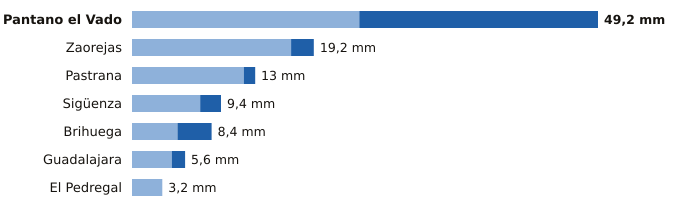

The table this chart was drawn from, first rows:
estacion, provincia, indicativo, mm_6_dias_anteriores, mm_hoy, mm_7_dias, horas_de_hoy
Pantano el Vado, Guadalajara, 3103, 24.0, 25.2, 49.2, 16
Zaorejas, Guadalajara, 3021Y, 16.8, 2.4, 19.2, 14
Pastrana, Guadalajara, 3085Y, 11.8, 1.2, 13.0, 14
Sigüenza, Guadalajara, 3130C, 7.2, 2.2, 9.4, 17
Brihuega, Guadalajara, 3209Y, 4.8, 3.6, 8.4, 16
Guadalajara, Guadalajara, 3168D, 4.2, 1.4, 5.6, 17
El Pedregal, Guadalajara, 9377Y, 3.2, 0.0, 3.2, 17
